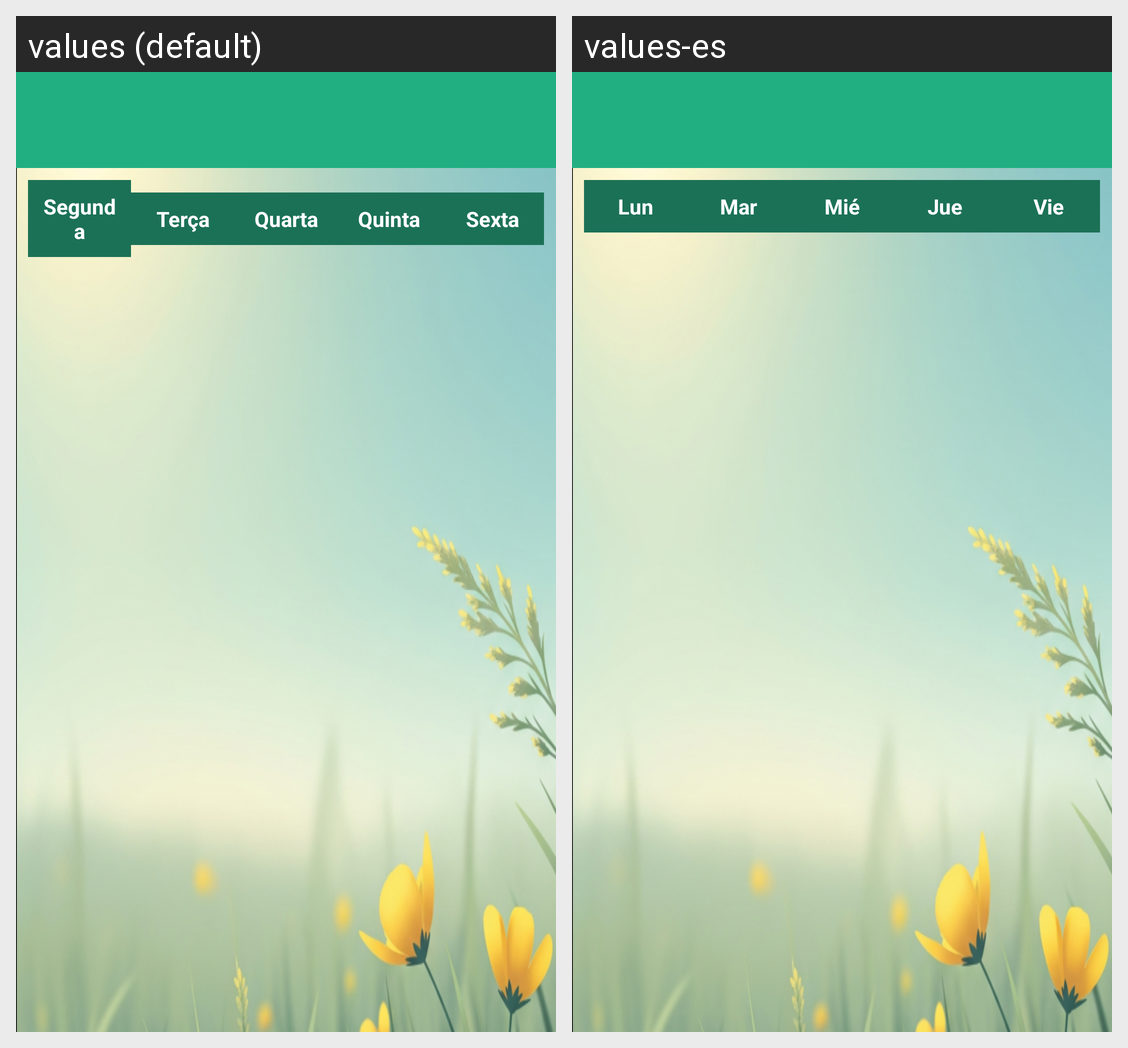

This grid shows one Android layout under two languages. Give, for every string resource on the screen, its name, the default text and each shown locale's text.
Android screen res/layout/activity_grade_aluno.xml rendered under 2 locales, left to right: values (default), values-es. Device: Nexus 5 (rendered at 1080×1920; each locale shown at half size, 540×960, under a caption strip naming it); theme Theme.Edu.
Strings drawn on this screen, with the default value and each locale's value (text and hints the layout hard-codes, and strings that could not be matched under every locale, appear in the picture but are not listed):

segunda
  values: Segunda
  values-es: Lun

terca
  values: Terça
  values-es: Mar

quarta
  values: Quarta
  values-es: Mié

quinta
  values: Quinta
  values-es: Jue

sexta
  values: Sexta
  values-es: Vie
